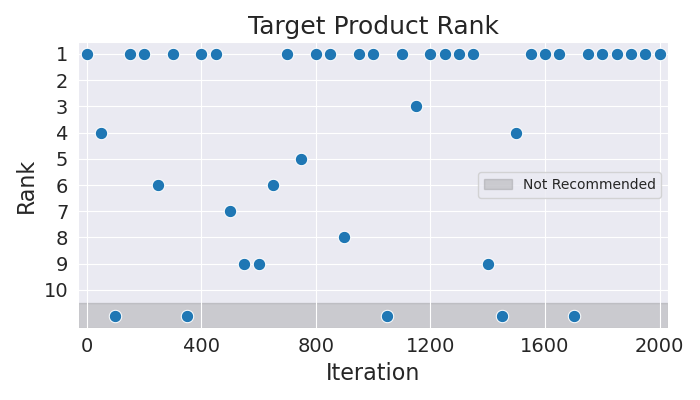

Source data for this figure (header and first rows):
Iteration, Rank
0, 1
50, 4
100, 11
150, 1
200, 1
250, 6
300, 1
350, 11
400, 1
450, 1
500, 7
550, 9
600, 9
650, 6
700, 1
750, 5
800, 1
850, 1
900, 8
950, 1
1000, 1
1050, 11
1100, 1
1150, 3
1200, 1
1250, 1
1300, 1
1350, 1
1400, 9
1450, 11
1500, 4
1550, 1
1600, 1
1650, 1
1700, 11
1750, 1
1800, 1
1850, 1
1900, 1
1950, 1
2000, 1
